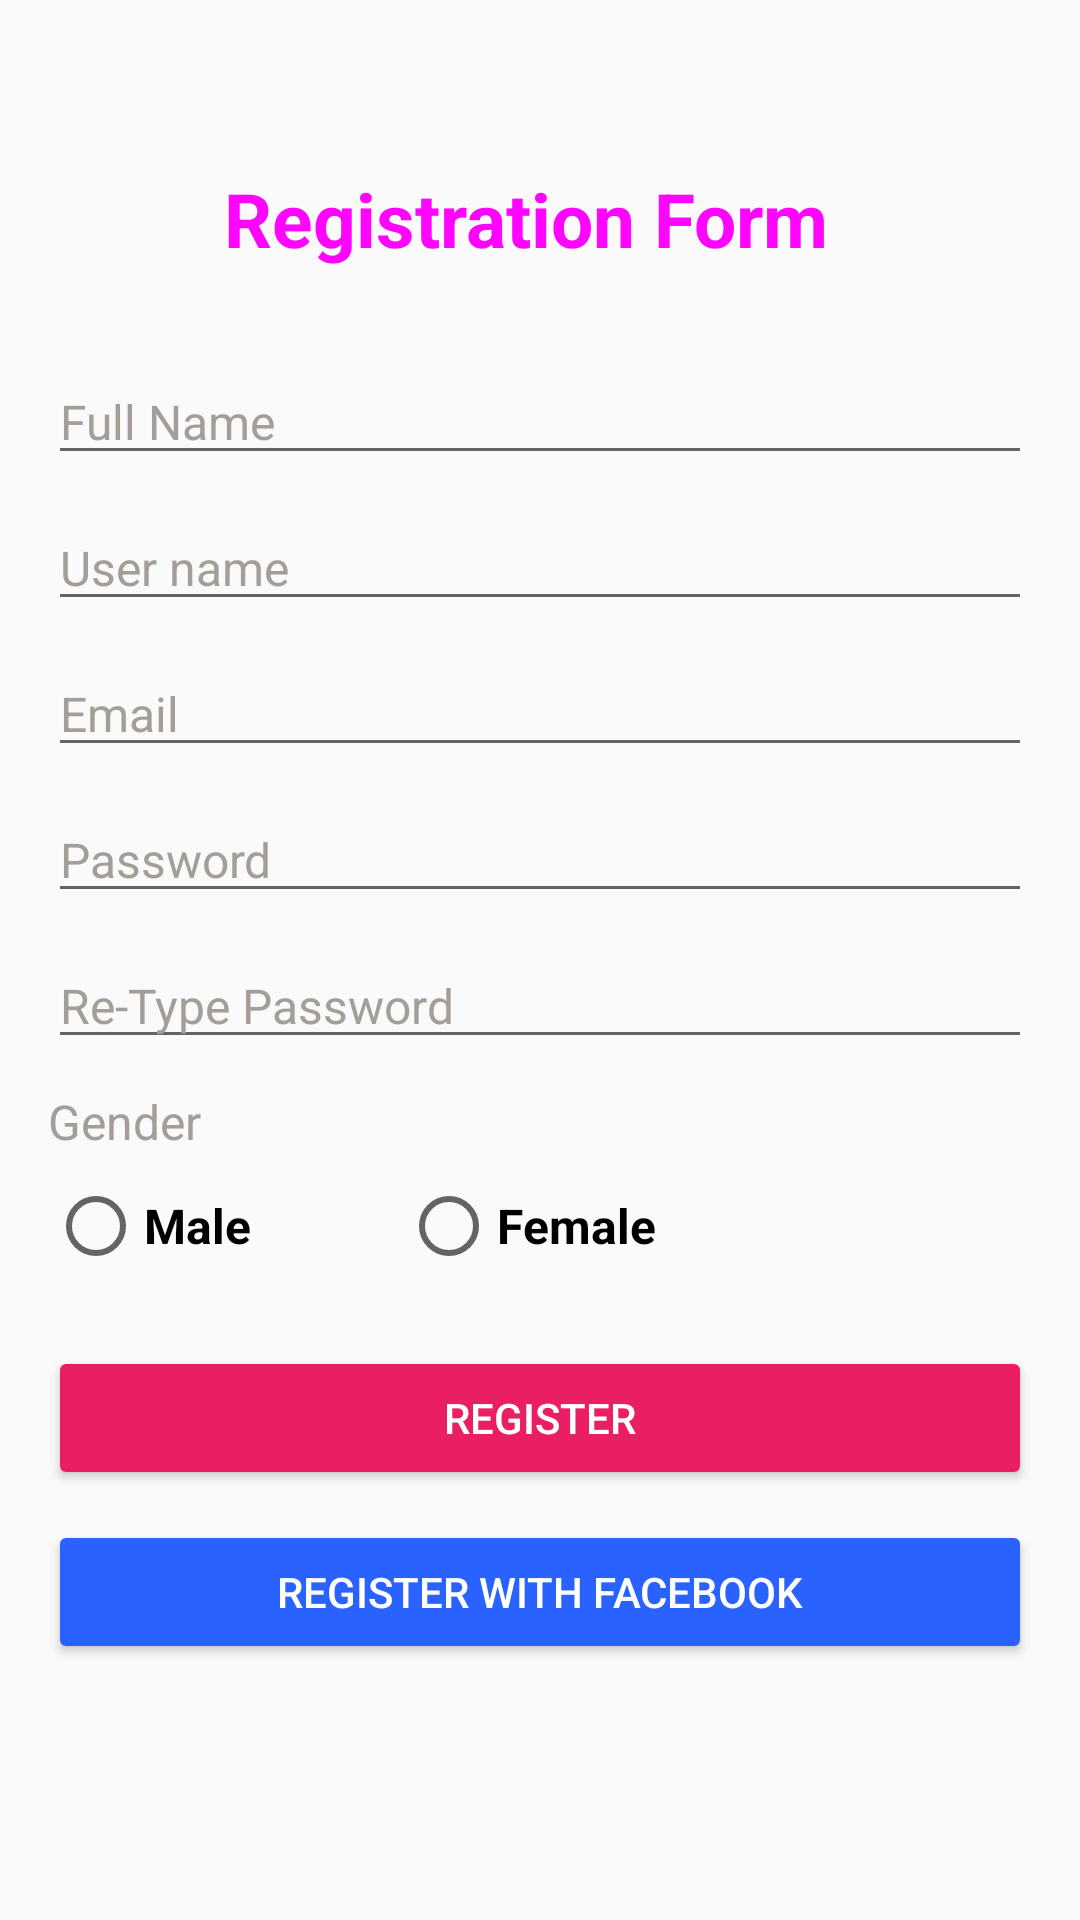

This screen was rendered from an Android layout file. Write that file and the resources it references.
<!-- AndroidManifest.xml: application theme Theme.SigninAndRegisterApp -->
<!-- res/layout/activity_register.xml -->
<?xml version="1.0" encoding="utf-8"?>
<RelativeLayout xmlns:android="http://schemas.android.com/apk/res/android"
    xmlns:app="http://schemas.android.com/apk/res-auto"
    xmlns:tools="http://schemas.android.com/tools"
    android:layout_width="match_parent"
    android:layout_height="match_parent"
    android:background="@color/reg_bg"
    tools:context=".register"
    android:padding="16dp">

    <TextView
        android:id="@+id/tv_form_name"
        android:layout_width="wrap_content"
        android:layout_height="wrap_content"
        android:layout_alignParentStart="true"
        android:layout_alignParentTop="true"
        android:layout_alignParentEnd="true"
        android:layout_centerInParent="true"
        android:gravity="center"
        android:layout_marginStart="37dp"
        android:layout_marginTop="40dp"
        android:layout_marginEnd="46dp"
        android:text="@string/Register_tv_form_name"
        android:textColor="@color/reg_tittel"
        android:textSize="25sp"
        android:textStyle="bold" />

    <EditText
        android:id="@+id/et_fullname"
        android:layout_width="match_parent"
        android:layout_height="wrap_content"
        android:layout_below="@id/tv_form_name"
        android:layout_alignParentStart="true"
        android:layout_alignParentEnd="true"
        android:layout_marginTop="30dp"
        android:hint="@string/Register_et_fullname"
        android:inputType="textPersonName"
        android:focusable="true"
        android:focusableInTouchMode="true"
        android:textColor="@color/black"
        android:textColorHint="@color/hint"
        android:textSize="16sp" />
    <EditText
        android:id="@+id/et_username"
        android:layout_width="match_parent"
        android:layout_height="wrap_content"
        android:layout_below="@id/et_fullname"
        android:layout_alignParentStart="true"
        android:layout_alignParentEnd="true"
        android:layout_marginTop="10dp"
        android:hint="@string/Register_et_username"
        android:inputType="textPersonName"
        android:focusable="true"
        android:focusableInTouchMode="true"
        android:textColor="@color/black"
        android:textColorHint="@color/hint"
        android:textSize="16sp" />
    <EditText
        android:id="@+id/et_email"
        android:layout_width="match_parent"
        android:layout_height="wrap_content"
        android:layout_below="@id/et_username"
        android:layout_alignParentStart="true"
        android:layout_alignParentEnd="true"
        android:layout_marginTop="10dp"
        android:hint="@string/Register_et_email"
        android:inputType="textEmailAddress"
        android:focusable="true"
        android:focusableInTouchMode="true"
        android:textColor="@color/black"
        android:textColorHint="@color/hint"
        android:textSize="16sp" />

    <EditText
        android:id="@+id/et_Password"
        android:layout_width="match_parent"
        android:layout_height="wrap_content"
        android:layout_below="@id/et_email"
        android:layout_alignParentStart="true"
        android:layout_alignParentEnd="true"
        android:layout_marginTop="10dp"
        android:hint="@string/Register_et_Password"
        android:inputType="textPassword"
        android:focusable="true"
        android:focusableInTouchMode="true"
        android:textColor="@color/black"
        android:textColorHint="@color/hint"
        android:textSize="16sp" />

    <EditText
        android:id="@+id/et_rePassword"
        android:layout_width="match_parent"
        android:layout_height="wrap_content"
        android:layout_below="@id/et_Password"
        android:layout_alignParentStart="true"
        android:layout_alignParentEnd="true"
        android:layout_marginTop="10dp"
        android:hint="@string/Register_et_rePassword"
        android:inputType="textPassword"
        android:focusable="true"
        android:focusableInTouchMode="true"
        android:textColor="@color/black"
        android:textColorHint="@color/hint"
        android:textSize="16sp" />

    <TextView
        android:id="@+id/tv_gender"
        android:layout_width="wrap_content"
        android:layout_height="wrap_content"
        android:layout_below="@id/et_rePassword"
        android:layout_alignParentStart="true"
        android:layout_alignParentEnd="true"
        android:layout_marginTop="10dp"
        android:text="@string/Register_tv_gender"
        android:textAlignment="viewStart"
        android:textColor="@color/hint"
        android:textSize="16sp" />

    <RadioGroup
        android:id="@+id/rggtn"
        android:layout_width="wrap_content"
        android:layout_height="wrap_content"
        android:orientation="horizontal"
        android:layout_below="@id/tv_gender">

        <RadioButton
            android:id="@+id/rbtn_male"
            android:layout_width="wrap_content"
            android:layout_height="wrap_content"
            android:text="@string/Register_rbtn_male"
            android:textColor="@color/black"
            android:textSize="16sp"
            android:textStyle="bold" />

        <RadioButton
            android:id="@+id/rbtn_femal"
            android:layout_width="wrap_content"
            android:layout_height="wrap_content"
            android:layout_marginStart="50dp"
            android:text="@string/Register_rbtn_femal"
            android:textColor="@color/black"
            android:textSize="16sp"
            android:textStyle="bold"/>
    </RadioGroup>

    <Button
        android:id="@+id/btn_Register"
        android:layout_width="match_parent"
        android:layout_height="wrap_content"
        android:layout_marginTop="16dp"
        android:text="@string/Register_btn_Register"
        android:layout_below="@id/rggtn"
        android:layout_alignParentStart="true"
        android:layout_alignParentEnd="true"
        android:backgroundTint="@color/reg"
        android:textColor="@color/white"/>

    <Button
        android:id="@+id/btn_Register_face"
        android:layout_width="match_parent"
        android:layout_height="wrap_content"
        android:layout_below="@id/btn_Register"
        android:layout_alignParentStart="true"
        android:layout_marginTop="10dp"
        android:backgroundTint="@color/face"
        android:text="@string/Register_btn_Register_face"
        android:textColor="@color/white"/>

</RelativeLayout>
<!-- resources referenced by this layout -->
<resources>
  <color name="black">#FF000000</color>
  <color name="face">#2962FF</color>
  <color name="hint">#A39E98</color>
  <color name="reg">#E91E63</color>
  <color name="reg_bg">#FAFAFA</color>
  <color name="reg_tittel">#FF04FF</color>
  <color name="white">#FFFFFFFF</color>
  <string name="Register_btn_Register">Register</string>
  <string name="Register_btn_Register_face">Register with Facebook</string>
  <string name="Register_et_Password">Password</string>
  <string name="Register_et_email">Email</string>
  <string name="Register_et_fullname">Full Name</string>
  <string name="Register_et_rePassword">Re-Type Password</string>
  <string name="Register_et_username">User name</string>
  <string name="Register_rbtn_femal">Female</string>
  <string name="Register_rbtn_male">Male</string>
  <string name="Register_tv_form_name">Registration Form</string>
  <string name="Register_tv_gender">Gender</string>
  <style name="Theme.SigninAndRegisterApp" parent="Theme.MaterialComponents.DayNight.NoActionBar">
          
          <item name="colorPrimary">@color/btn</item>
          <item name="colorPrimaryVariant">@color/btn</item>
          <item name="colorOnPrimary">@color/reg_bg</item>
          
          <item name="colorSecondary">@color/reg_enter</item>
          <item name="colorSecondaryVariant">@color/teal_700</item>
          <item name="colorOnSecondary">@color/black</item>
          
          <item name="android:statusBarColor" tools:targetApi="l">?attr/colorPrimaryVariant</item>
          
      </style>
  <color name="btn">#388E3C</color>
  <color name="reg_enter">#DCD9D9</color>
  <color name="teal_700">#FF018786</color>
</resources>
